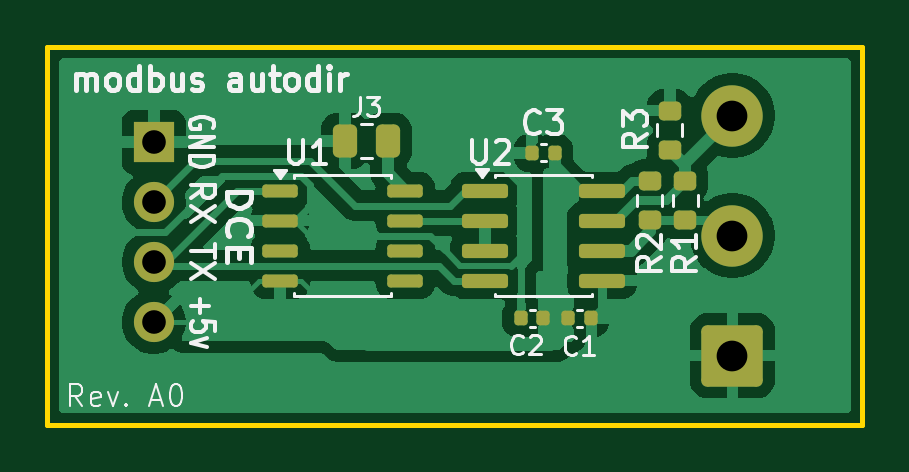
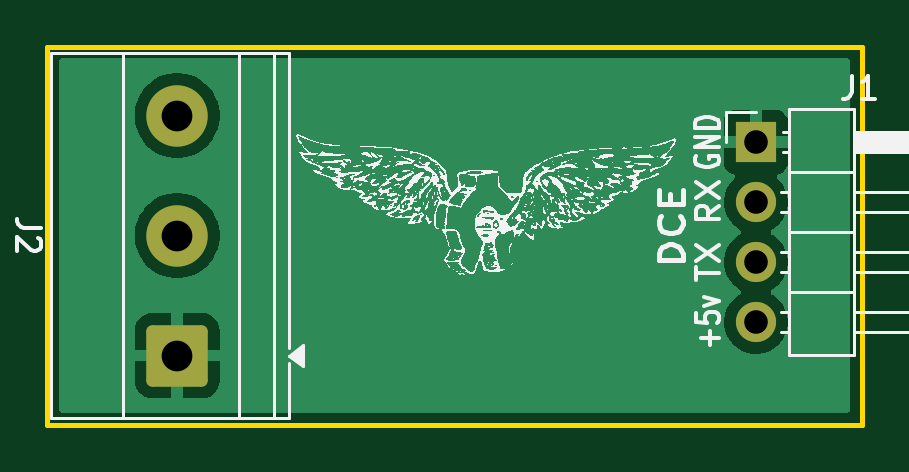
Circuit board: 11 layer files. Board 34.5 x 16.0 mm.
- bottom_copper: autodir_sch-B_Cu.gbr (13835 bytes)
- bottom_mask: autodir_sch-B_Mask.gbr (1447 bytes)
- paste: autodir_sch-B_Paste.gbr (476 bytes)
- bottom_silk: autodir_sch-B_Silkscreen.gbr (141683 bytes)
- outline: autodir_sch-Edge_Cuts.gbr (589 bytes)
- top_copper: autodir_sch-F_Cu.gbr (49853 bytes)
- top_mask: autodir_sch-F_Mask.gbr (3128 bytes)
- paste: autodir_sch-F_Paste.gbr (2720 bytes)
- top_silk: autodir_sch-F_Silkscreen.gbr (24974 bytes)
- drill: autodir_sch-NPTH.drl (281 bytes)
- drill: autodir_sch-PTH.drl (491 bytes)

=== bottom_copper: autodir_sch-B_Cu.gbr (13835 bytes, source omitted) ===
=== bottom_mask: autodir_sch-B_Mask.gbr (1447 bytes, source withheld) ===
=== paste: autodir_sch-B_Paste.gbr ===
%TF.GenerationSoftware,KiCad,Pcbnew,9.0.7*%
%TF.CreationDate,2026-01-31T03:08:44-08:00*%
%TF.ProjectId,autodir_sch,6175746f-6469-4725-9f73-63682e6b6963,A0*%
%TF.SameCoordinates,PX11a49a0PYbd83a0*%
%TF.FileFunction,Paste,Bot*%
%TF.FilePolarity,Positive*%
%FSLAX46Y46*%
G04 Gerber Fmt 4.6, Leading zero omitted, Abs format (unit mm)*
G04 Created by KiCad (PCBNEW 9.0.7) date 2026-01-31 03:08:44*
%MOMM*%
%LPD*%
G01*
G04 APERTURE LIST*
G04 APERTURE END LIST*
M02*

=== bottom_silk: autodir_sch-B_Silkscreen.gbr (141683 bytes, source omitted) ===
=== outline: autodir_sch-Edge_Cuts.gbr ===
%TF.GenerationSoftware,KiCad,Pcbnew,9.0.7*%
%TF.CreationDate,2026-01-31T03:08:44-08:00*%
%TF.ProjectId,autodir_sch,6175746f-6469-4725-9f73-63682e6b6963,A0*%
%TF.SameCoordinates,PX11a49a0PYbd83a0*%
%TF.FileFunction,Profile,NP*%
%FSLAX46Y46*%
G04 Gerber Fmt 4.6, Leading zero omitted, Abs format (unit mm)*
G04 Created by KiCad (PCBNEW 9.0.7) date 2026-01-31 03:08:44*
%MOMM*%
%LPD*%
G01*
G04 APERTURE LIST*
%TA.AperFunction,Profile*%
%ADD10C,0.200000*%
%TD*%
G04 APERTURE END LIST*
D10*
X0Y0D02*
X34500000Y0D01*
X34500000Y-16000000D01*
X0Y-16000000D01*
X0Y0D01*
M02*

=== top_copper: autodir_sch-F_Cu.gbr (49853 bytes, source omitted) ===
=== top_mask: autodir_sch-F_Mask.gbr (3128 bytes, source withheld) ===
=== paste: autodir_sch-F_Paste.gbr (2720 bytes, source withheld) ===
=== top_silk: autodir_sch-F_Silkscreen.gbr (24974 bytes, source omitted) ===
=== drill: autodir_sch-NPTH.drl ===
M48
; DRILL file {KiCad 9.0.7} date 2026-01-31T03:08:57-0800
; FORMAT={-:-/ absolute / metric / decimal}
; #@! TF.CreationDate,2026-01-31T03:08:57-08:00
; #@! TF.GenerationSoftware,Kicad,Pcbnew,9.0.7
; #@! TF.FileFunction,NonPlated,1,2,NPTH
FMAT,2
METRIC
%
G90
G05
M30

=== drill: autodir_sch-PTH.drl ===
M48
; DRILL file {KiCad 9.0.7} date 2026-01-31T03:08:57-0800
; FORMAT={-:-/ absolute / metric / decimal}
; #@! TF.CreationDate,2026-01-31T03:08:57-08:00
; #@! TF.GenerationSoftware,Kicad,Pcbnew,9.0.7
; #@! TF.FileFunction,Plated,1,2,PTH
FMAT,2
METRIC
; #@! TA.AperFunction,Plated,PTH,ComponentDrill
T1C1.000
; #@! TA.AperFunction,Plated,PTH,ComponentDrill
T2C1.300
%
G90
G05
T1
X4.5Y-4.04
X4.5Y-6.58
X4.5Y-9.12
X4.5Y-11.66
T2
X29.0Y-2.92
X29.0Y-8.0
X29.0Y-13.08
M30

